Labelled photos from "dataset", an image-classification folder in Shizhuosun/Scene_classification. The possible labels are: coast, forest, highway, inside city, mountain, office, open country, street, suburb, tall building, bedroom, industrial, kitchen, living room, store.

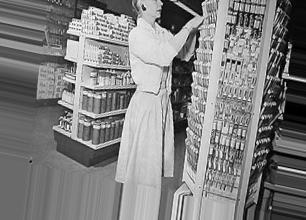
Label: store

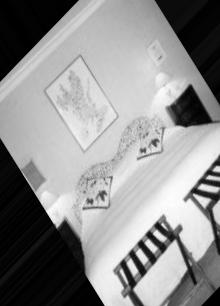
Label: bedroom

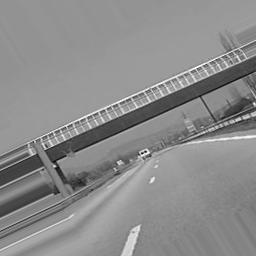
Label: highway

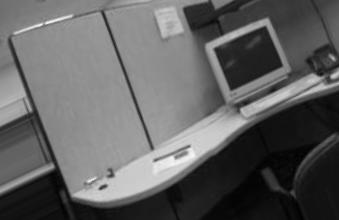
Label: office

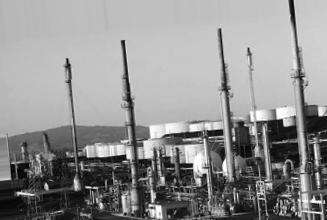
Label: industrial

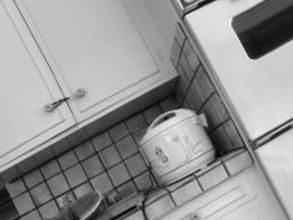
Label: kitchen
